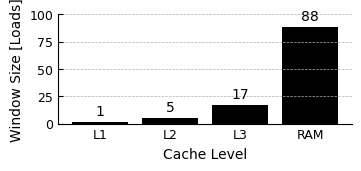

Source code (Python):
#!/bin/env python

# Generated by ChatGPT

import matplotlib.pyplot as plt
import matplotlib.ticker as mticker
import matplotlib as mpl

# Enable LaTeX text rendering
mpl.rcParams.update(
    {
        # "text.usetex": True,
        "font.family": "serif",
        "font.serif": [
            "Times New Roman"
        ],  # or "Computer Modern" if you prefer default LaTeX fonts
        "axes.labelsize": 10,
        "axes.titlesize": 12,
        "xtick.labelsize": 9,
        "ytick.labelsize": 9,
        "legend.fontsize": 9,
        "axes.linewidth": 0.8,
        "xtick.direction": "in",
        "ytick.direction": "in",
        "grid.linestyle": "--",
        "grid.linewidth": 0.5,
        "pdf.fonttype": 42,
        "pgf.rcfonts": False,  # Do not override LaTeX fonts
    }
)

# Read data
y_l1 = [4016]
y_l2 = [4096, 4096, 4093, 4005, 3991, 10]
y_l3 = [
    4096,
    4095,
    4096,
    4096,
    4096,
    4096,
    4095,
    4096,
    4096,
    4096,
    4094,
    4094,
    4092,
    4092,
    4003,
    3984,
    3968,
    11,
    5,
    4,
    1,
    7,
    3,
    6,
    1,
    4,
    5,
    2,
    4,
    1,
    2,
    2,
    2,
    1,
    2,
    2,
    4,
    7,
    2,
    1,
    4,
    2,
    4,
    4,
    1,
    4,
    2,
    1,
    3,
    1,
    2,
    1,
    5,
    1,
    1,
    1,
    3,
    1,
    2,
    4,
    1,
    6,
    3,
    5,
    3,
    3,
    3,
    3,
    4,
    2,
    6,
    4,
    3,
    2,
    3,
    3,
    3,
    3,
    4,
    3,
    3,
    1,
]
y_ram = [
    4096,
    4095,
    4095,
    4095,
    4096,
    4096,
    4096,
    4096,
    4096,
    4095,
    4096,
    4096,
    4096,
    4096,
    4096,
    4096,
    4096,
    4096,
    4096,
    4095,
    4096,
    4096,
    4096,
    4096,
    4096,
    4096,
    4096,
    4095,
    4096,
    4096,
    4096,
    4096,
    4096,
    4096,
    4096,
    4096,
    4096,
    4096,
    4096,
    4096,
    4096,
    4096,
    4095,
    4096,
    4096,
    4096,
    4096,
    4096,
    4095,
    4096,
    4096,
    4096,
    4096,
    4096,
    4096,
    4096,
    4096,
    4096,
    4096,
    4096,
    4096,
    4096,
    4096,
    4096,
    4096,
    4096,
    4096,
    4096,
    4096,
    4096,
    4096,
    4096,
    4096,
    4096,
    4096,
    4096,
    4096,
    4096,
    4096,
    4095,
    4096,
    4095,
    4094,
    4095,
    4096,
    4095,
    4094,
    4094,
]

# total_tries = 4096
# max_len = 100
# x = range(1, max_len + 1)
# y_l1 += (max_len - len(y_l1)) * [0]
# y_l2 += (max_len - len(y_l2)) * [0]
# y_l3 += (max_len - len(y_l3)) * [0]
# y_ram += (max_len - len(y_ram)) * [0]
# y_l1 = [(100 * y / total_tries) for y in y_l1]
# y_l2 = [(100 * y / total_tries) for y in y_l2]
# y_l3 = [(100 * y / total_tries) for y in y_l3]
# y_ram = [(100 * y / total_tries) for y in y_ram]


# Plot
fig, ax = plt.subplots(figsize=(3.5, 1.6), layout="constrained")  # 3.5 inch for single column

rects = ax.bar([0,1,2,3], [1, 5, 17, 88], color="black")
ax.bar_label(rects, padding=3)
# ax.plot(x, y_l1, markersize=3, linestyle="-", linewidth=1, color="black")
# ax.plot(x, y_l2, markersize=3, linestyle="-", linewidth=1, color="green")
# ax.plot(x, y_l3, markersize=3, linestyle="-", linewidth=1, color="red")
# ax.plot(x, y_ram, markersize=3, linestyle="-", linewidth=1, color="blue")

# ax.set_xscale("log", base=2)
# ax.set_yscale("log", base=2)

# Limits
# ax.set_xlim(min(x) * 0.9, max(x) * 1.1)
# ax.set_ylim(2**-0.2, 2**9 + 1)
ax.set_ylim(0, 100)

# Labels (with LaTeX syntax)
ax.set_xlabel(r"Cache Level")
ax.set_ylabel(r"Window Size [Loads]")
# ax.set_title(r"Speculation Window Size by Cache Level", pad=8)

# Ticks
# y_lbl = [2**i for i in range(10)]
ax.tick_params(axis=u'x', which=u'both',length=0)
ax.set_xticks([0,1,2,3])
ax.set_xticklabels(["L1", "L2", "L3", "RAM"])
ax.yaxis.set_major_formatter(mticker.ScalarFormatter())

# Grid (only major y)
ax.grid(True, which="major", axis="y")

# Remove top and right spines
ax.spines["top"].set_visible(False)
ax.spines["right"].set_visible(False)

# fig.tight_layout()

# Save to PGF (LaTeX-ready)
# fig.savefig("memory_access_latency_ieee.pgf")
# fig.savefig("memory_access_latency_ieee.pdf")
fig.savefig("speculation_window_ieee.pdf")
